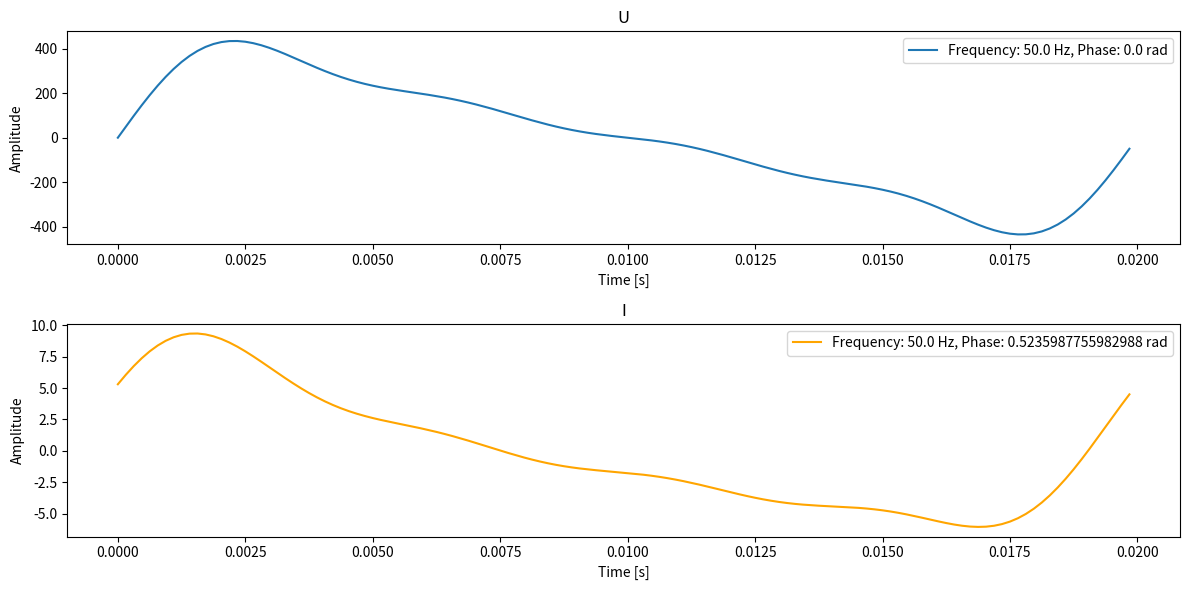

Recreate this plot in Python.
import numpy as np
import matplotlib.pyplot as plt
import sys
import math

# y = A sin(ωt + φ), ω = 2πf
def generate_signal(amplitude, frequency, phase, sampling_cnt):
    t = np.linspace(0, 1 / frequency, sampling_cnt, endpoint=False)
    signal = 0
    n_amplitude = amplitude
    for i in range(4):  
        signal = signal + n_amplitude * np.sin(2 * np.pi * frequency * (i + 1) * t + phase)
        n_amplitude = n_amplitude / 2 
    return t, signal

# Parameters for the signals
amplitude1 = 220*math.sqrt(2)
frequency = 50.0  # Frequency in Hz
phase1 = 0.0      # Phase in radians

amplitude2 = 4*math.sqrt(2)
phase2 = np.pi/6  # Phase in radians

# Signal duration and sampling rate
sampling_cnt = 128  # Sampling rate in samples per second

# Generate the signals
t1, signal1 = generate_signal(amplitude1, frequency, phase1, sampling_cnt)
t2, signal2 = generate_signal(amplitude2, frequency, phase2, sampling_cnt)

file_path = f'Analog_Sample_Data.txt'
U_int = list(map(int, (signal1 / 0.046875) + 2048))
I_int = list(map(int, (signal2 / 0.00390625) + 2048))
with open(file_path, 'w') as file:
    sys.stdout = file
    print(f'U_Sample:\n{U_int}')
    print(f'I_Sample:\n{I_int}')
    sys.stdout = sys.__stdout__

P = signal1 * signal2
P = np.round(P, 7)
Pu = sum(P) / sampling_cnt
print(f'有功功率：P={Pu}')
Vrms = np.sqrt(sum(signal1**2) / sampling_cnt)
Irms = np.sqrt(sum(signal2**2) / sampling_cnt)
apparent_power = Vrms * Irms
print(f'视在功率：P={apparent_power}')
print(f'功率因数：S={Pu / apparent_power}')
# Plot the signals
plt.figure(figsize=(12, 6))

plt.subplot(2, 1, 1)
plt.plot(t1, signal1, label=f'Frequency: {frequency} Hz, Phase: {phase1} rad')
plt.title('U')
plt.xlabel('Time [s]')
plt.ylabel('Amplitude')
plt.legend()

plt.subplot(2, 1, 2)
plt.plot(t2, signal2, label=f'Frequency: {frequency} Hz, Phase: {phase2} rad', color='orange')
plt.title('I')
plt.xlabel('Time [s]')
plt.ylabel('Amplitude')
plt.legend()

plt.tight_layout()
plt.show()

print(len(signal1))
